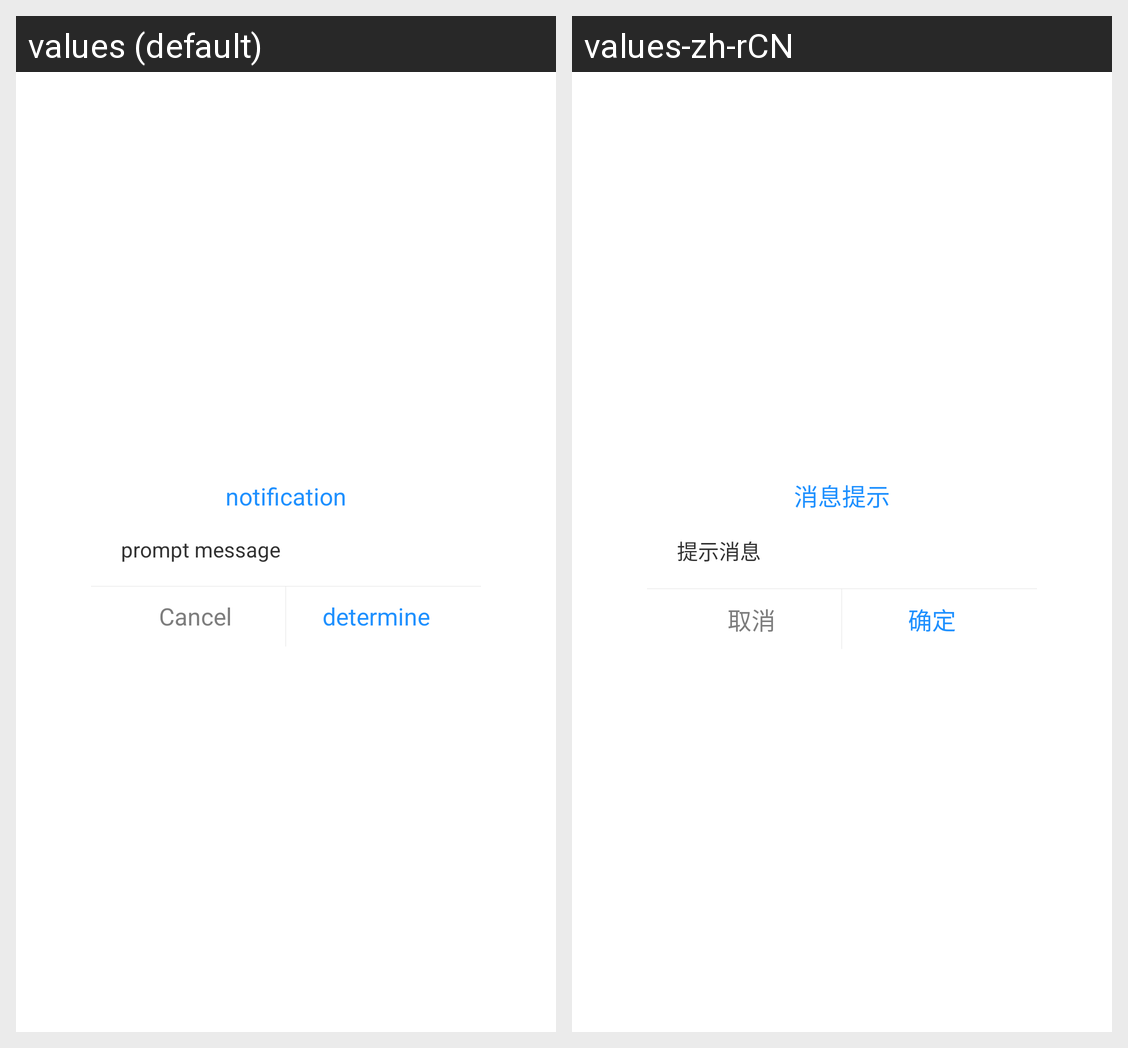

Locale-by-locale string values for the Android screen shown in this grid:
Android screen res/layout/dialoglayout.xml rendered under 2 locales, left to right: values (default), values-zh-rCN. Device: Nexus 5 (rendered at 1080×1920; each locale shown at half size, 540×960, under a caption strip naming it); theme android:Theme.Holo.Light.NoActionBar.
Strings drawn on this screen, with the default value and each locale's value (text and hints the layout hard-codes, and strings that could not be matched under every locale, appear in the picture but are not listed):

message
  values: notification
  values-zh-rCN: 消息提示

promptmessage
  values: prompt message
  values-zh-rCN: 提示消息

Cancel
  values: Cancel
  values-zh-rCN: 取消

yes
  values: determine
  values-zh-rCN: 确定
